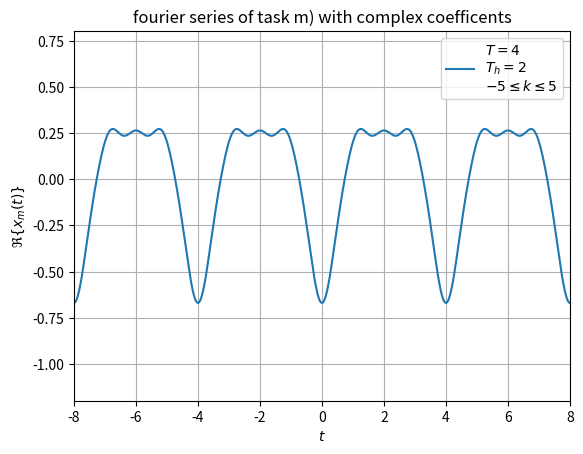

This chart was generated by the following Python code:
import numpy as np
import matplotlib.pyplot as plt

def coeffRealA(k, A, T, T_h):
    if k == 0:
        return A*T_h/T
    else:
        return 2*A/(k*np.pi)*np.sin(k*np.pi*T_h/T)


def coeffRealB(k, A, T, T_h):
    if k == 0:
        return 0
    else:
        return 2*A/(np.pi*k)*(1-np.cos(k*np.pi*T_h/T))


def coeffRealC(k, A, T, T_h):
    if k == 0:
        return A*T_h/(2*T)
    else:
        return 2*A*T/(T_h*k**2*np.pi**2)*(1-np.cos(k*np.pi*T_h/T))

plt.close()
index = 0
A = 1
T = 4
T_h = 2
kmax = 5
t = np.arange(-2*T, 2*T, 1/10000)
x = np.zeros(t.size)
for k in range(0, kmax+1):
    x += coeffRealA(k=k, A=A, T=T, T_h=T_h)*np.cos(k*2*np.pi/T*t)
plt.figure(figsize=(10, 4))
plt.subplot(1, 2, 1)
tt = np.arange(-3/4*T, 3/4*T, 1/10000)
plt.xlabel('$t$')
plt.ylabel('$a_k\\cdot\\cos(k\\omega t)$ and $\\frac{a_0}{2}$')
for k in range(0, kmax+1):
    plt.plot(tt, coeffRealA(k, A=A, T=T, T_h=T_h) *
             np.cos(k*2*np.pi/T*tt), label='$k=$%d' % (k))
plt.grid(True)
plt.ylim(-A, A)
plt.xticks(np.arange(-3/4*T, 3/4*T, T/4))
plt.xlim(tt[0], tt[tt.size-1])
s = 'Fourier series components of task a)'
plt.title(s)
plt.legend(loc=1)
plt.subplot(1, 2, 2)
plt.xlabel('$t$')
plt.ylabel('$x_a(t)$')
plt.plot(t, x, 'b', label='$T=%d$\n$T_h=%.1f$\n$0 \leq k \leq %d$' %
         (T, T_h, kmax))
plt.ylim(np.amin(x)-np.abs(np.amax(x)-np.amin(x))/5,
         np.amax(x)+np.abs(np.amax(x)-np.amin(x))/5)
plt.grid(True)
plt.legend(loc='lower center')
plt.xticks(np.arange(-2*T, 2*T, T/2))
plt.xlim(t[0], t[t.size-1])
s = 'real fourier series task a)'
plt.title(s)
plt.savefig('Fourierseries_'+str(index)+'.pdf')  # Name wird benötigt
plt.close()
k = np.arange(start=0, stop=kmax+1, step=1)
plt.xlabel('$t$')
plt.ylabel('$a_k$')
s = 'real fourier series coefficents of task a)'
plt.title(s)
ak = np.zeros(kmax+1)
for i in range(0, kmax+1):
    ak[i] = coeffRealA(k=i, A=A, T=T, T_h=T_h)
plt.ylim(np.amin(np.real(ak))-np.abs(np.amax(np.real(ak))-np.amin(np.real(ak)))/5,
         np.amax(np.real(ak))+np.abs(np.amax(np.real(ak))-np.amin(np.real(ak)))/5)
plt.grid(True)
plt.xticks(np.arange(-1, kmax+2, 1))
plt.xlim(-1, kmax+1)
plt.stem(k, ak, label='$A=%d$\n$T=%d$\n$T_h=%.2f$' % (A, T, T_h))
plt.legend()
plt.savefig('Fourierseriescoeff_'+str(index)+'.pdf')

plt.close()
index = 1
A = 1
T = 4
T_h = 2
kmax = 5
t = np.arange(-2*T, 2*T, 1/10000)
x = np.zeros(t.size)
for k in range(0, kmax+1):
    x += coeffRealB(k=k, A=A, T=T, T_h=T_h)*np.sin(k*2*np.pi/T*t)
plt.figure(figsize=(10, 4))
plt.subplot(1, 2, 1)
tt = np.arange(-3/4*T, 3/4*T, 1/10000)
plt.xlabel('$t$')
plt.ylabel('$b_k\\cdot\\sin(k\\omega t)$')
for k in range(0, kmax+1):
    plt.plot(tt, coeffRealA(k, A=A, T=T, T_h=T_h) *
             np.cos(k*2*np.pi/T*tt), label='$k=$%d' % (k))
plt.grid(True)
plt.ylim(-A, A)
plt.xticks(np.arange(-3/4*T, 3/4*T, T/4))
plt.xlim(tt[0], tt[tt.size-1])
s = 'Fourier series components of task b)'
plt.title(s)
plt.legend(loc=1)
plt.subplot(1, 2, 2)
plt.xlabel('$t$')
plt.ylabel('$x_b(t)$')
plt.plot(t, x, 'b', label='$T=%d$\n$T_h=%.1f$\n$0 \leq k \leq %d$' %
         (T, T_h, kmax))
plt.ylim(np.amin(x)-np.abs(np.amax(x)-np.amin(x))/5,
         np.amax(x)+np.abs(np.amax(x)-np.amin(x))/5)
plt.grid(True)
plt.legend(loc='lower center')
plt.xticks(np.arange(-2*T, 2*T, T/2))
plt.xlim(t[0], t[t.size-1])
s = 'real fourier series task b)'
plt.title(s)
plt.savefig('Fourierseries_'+str(index)+'.pdf')  # Name wird benötigt
plt.close()
k = np.arange(start=0, stop=kmax+1, step=1)
plt.xlabel('$t$')
plt.ylabel('$b_k$')
s = 'real fourier series coefficents of task b)'
plt.title(s)
ak = np.zeros(kmax+1)
for i in range(0, kmax+1):
    ak[i] = coeffRealB(k=i, A=A, T=T, T_h=T_h)
plt.ylim(-1/5*np.amax(ak), 6/5*np.amax(ak))
plt.grid(True)
plt.xticks(np.arange(-1, kmax+2, 1))
plt.xlim(-1, kmax+1)
plt.stem(k, ak, label='$A=%d$\n$T=%d$\n$T_h=%.2f$' % (A, T, T_h))
plt.legend()
plt.savefig('Fourierseriescoeff_'+str(index)+'.pdf')

plt.close()
index = 2
A = 1
T = 4
T_h = 2
kmax = 5
t = np.arange(-2*T, 2*T, 1/10000)
x = np.zeros(t.size)
for k in range(0, kmax+1):
    x += coeffRealC(k=k, A=A, T=T, T_h=T_h)*np.cos(k*2*np.pi/T*t)
plt.figure(figsize=(10, 4))
plt.subplot(1, 2, 1)
tt = np.arange(-3/4*T, 3/4*T, 1/10000)
plt.xlabel('$t$')
plt.ylabel('$a_k\\cdot\\cos(k\\omega t)$ and $\\frac{a_0}{2}$')
for k in range(0, kmax+1):
    plt.plot(tt, coeffRealA(k, A=A, T=T, T_h=T_h) *
             np.cos(k*2*np.pi/T*tt), label='$k=$%d' % (k))
plt.grid(True)
plt.ylim(-A, A)
plt.xticks(np.arange(-3/4*T, 3/4*T, T/4))
plt.xlim(tt[0], tt[tt.size-1])
s = 'Fourier series components of task c)'
plt.title(s)
plt.legend(loc=1)
plt.subplot(1, 2, 2)
plt.xlabel('$t$')
plt.ylabel('$x_c(t)$')
plt.plot(t, x, 'b', label='$T=%d$\n$T_h=%.1f$\n$0 \leq k \leq %d$' %
         (T, T_h, kmax))
plt.ylim(np.amin(x)-np.abs(np.amax(x)-np.amin(x))/5,
         np.amax(x)+np.abs(np.amax(x)-np.amin(x))/5)
plt.grid(True)
plt.legend(loc='lower center')
plt.xticks(np.arange(-2*T, 2*T, T/2))
plt.xlim(t[0], t[t.size-1])
s = 'real fourier series task c)'
plt.title(s)
plt.savefig('Fourierseries_'+str(index)+'.pdf')  # Name wird benötigt
plt.close()
k = np.arange(start=0, stop=kmax+1, step=1)
plt.xlabel('$t$')
plt.ylabel('$a_k$')
s = 'real fourier series coefficents of task c)'
plt.title(s)
ak = np.zeros(kmax+1)
for i in range(0, kmax+1):
    ak[i] = coeffRealA(k=i, A=A, T=T, T_h=T_h)
plt.ylim(np.amin(np.real(ak))-np.abs(np.amax(np.real(ak))-np.amin(np.real(ak)))/5,
         np.amax(np.real(ak))+np.abs(np.amax(np.real(ak))-np.amin(np.real(ak)))/5)
plt.grid(True)
plt.xticks(np.arange(-1, kmax+2, 1))
plt.xlim(-1, kmax+1)
plt.stem(k, ak, label='$A=%d$\n$T=%d$\n$T_h=%.2f$' % (A, T, T_h))
plt.legend()
plt.savefig('Fourierseriescoeff_'+str(index)+'.pdf')

def plot_complex_fourierseries(A, T, T_h, coeff, index, kmin, kmax, task, omega):
    plt.close()
    t = np.arange(-2*T, 2*T, 1/(10000))
    x = np.zeros(t.size, dtype=complex)
    for k in range(kmin, kmax+1):
        x += coeff(k=k, A=A, T=T, T_h=T_h)*np.exp(1j*omega*k*t)
    plt.ylabel('$\Re \{x_{%s}(t)\}$' % (task))
    plt.xlabel('$t$')
    s = 'fourier series of task '+task+') with complex coefficents'
    plt.title(s)
    plt.grid(True)
    plt.xticks(np.arange(start=-3*T, stop=3*T, step=1/2*T))
    plt.xlim(-2*T, 2*T)
    if np.abs(np.amax(np.real(x))-np.amin(np.real(x))) < 10/7:
        plt.ylim(np.amin(np.real(x))+np.abs(np.amax(np.real(x))-np.amin(np.real(x))) /
                 2-1, np.amin(np.real(x))+np.abs(np.amax(np.real(x))-np.amin(np.real(x)))/2+1)
    else:
        plt.ylim(np.amin(np.real(x))-np.abs(np.amax(np.real(x))-np.amin(np.real(x)))/5,
                 np.amax(np.real(x))+np.abs(np.amax(np.real(x))-np.amin(np.real(x)))/5)
    plt.plot(t, np.real(x), label='$T=%d$\n$T_h=%d$\n$%d\leq k \leq %d$' %
             (2*np.pi/omega, 2*np.pi/(omega*T)*T_h, kmin, kmax))
    plt.legend()
    plt.savefig('Fourierseries_'+str(index)+'.pdf')
    k = np.arange(start=kmin, stop=kmax+1, step=1)
    ckm = np.zeros(k.size, dtype=complex)
    ckp = np.zeros(k.size, dtype=complex)
    i = kmin
    while i <= kmax:
        ckm[i+kmax] = coeff(k=i, A=A, T=T, T_h=T_h)
        i += 1
    ckp = np.angle(ckm+0)
    ckm = np.abs(ckm)
    plt.figure(figsize=(10, 4))
    plt.subplot(1, 2, 1)
    plt.xlabel('$k$')
    plt.ylabel('$|c_k|$')
    s = 'fourier coefficent magnitude of task '+task+')'
    plt.title(s)
    plt.grid(True)
    plt.xticks(np.arange(kmin-1, kmax+2, 1))
    plt.xlim(kmin-1, kmax+1)
    plt.ylim(-1/5*np.amax(ckm), 6/5*np.amax(ckm))
    plt.stem(k, ckm)
    plt.subplot(1, 2, 2)
    plt.ylabel('$\\varphi(k)$')
    plt.xlabel('k')
    s = 'fourier coefficent phase of task '+task+')'
    plt.title(s)
    plt.grid(True)
    plt.xticks(np.arange(kmin-1, kmax+2, 1))
    plt.xlim(kmin-1, kmax+1)
    plt.ylim(-6/5*np.pi, 6/5*np.pi)
    plt.stem(k, ckp)
    plt.savefig('Fourierseriescoeff_'+str(index)+'.pdf')
    plt.close()

def coeffAComplex(k, A, T, T_h):
    if k == 0:
        return A*T_h/T
    else:
        return A/(np.pi*k)*np.sin(k*np.pi*T_h/T)


def coeffBComplex(k, A, T, T_h):
    if k == 0:
        return 0
    else:
        return A/(1j*k*np.pi)*(1-np.cos(k*np.pi*T_h/T))


def coeffCComplex(k, A, T, T_h):
    if k == 0:
        return A*T_h/(2*T)
    else:
        return A*T/(T_h*k**2*np.pi**2)*(1-np.cos(k*np.pi*T_h/T))


def coeffDComplex(k, A, T, T_h):
    return 1*coeffAComplex(k=k, A=A, T=T, T_h=T_h)+1j*coeffBComplex(k=k, A=A, T=T, T_h=T_h)


def coeffEComplex(k, A, T, T_h):
    return np.exp(-1j*k*2*np.pi/T*T_h/2)*coeffAComplex(k=k, A=A, T=T, T_h=T_h)


def coeffFComplex(k, A, T, T_h):
    return coeffAComplex(k=k-3, A=A, T=T, T_h=T_h)


def coeffGComplex(k, A, T, T_h):
    return coeffBComplex(k=-k, A=A, T=T, T_h=T_h)


def coeffHComplex(k, A, T, T_h):
    return T*coeffAComplex(k=k, A=A, T=T, T_h=T_h)*coeffBComplex(k=k, A=A, T=T, T_h=T_h)


def coeffIComplex(k, A, T, T_h):
    return 1j*k*2*np.pi/T*coeffCComplex(k=k, A=A, T=T, T_h=T_h)


def coeffJComplex(k, A, T, T_h):
    return coeffAComplex(k=k, A=A, T=T, T_h=T_h)


def coeffKComplex(k, A, T, T_h):
    if k == 0:
        return 1
    else:
        return 0


def coeffLComplex(k, A, T, T_h):
    if k == 0:
        return 0
    else:
        return A**2/(1j*k*np.pi)+1j*A**2*T/(T_h*k**2*np.pi**2)*np.sin(k*np.pi+T_h/T)


def coeffMComplex(k, A, T, T_h):
    if k == 0:
        return 0
    else:
        return T/(2j*k*np.pi)*coeffBComplex(k=k, A=A, T=T, T_h=T_h)


coeff = [coeffAComplex, coeffBComplex, coeffCComplex, coeffDComplex, coeffEComplex, coeffFComplex,
         coeffGComplex, coeffHComplex, coeffIComplex, coeffJComplex, coeffKComplex, coeffLComplex, coeffMComplex]

index = 3
character = 97
for i in coeff:
    if chr(character) == 'j':
        plot_complex_fourierseries(A=1, T=4, T_h=2, kmin=-5, kmax=5,
                                   coeff=i, index=index, task=chr(character), omega=np.pi/4)
    else:
        plot_complex_fourierseries(A=1, T=4, T_h=2, kmin=-5, kmax=5,
                                   coeff=i, index=index, task=chr(character), omega=np.pi/2)
    index += 1
    character += 1